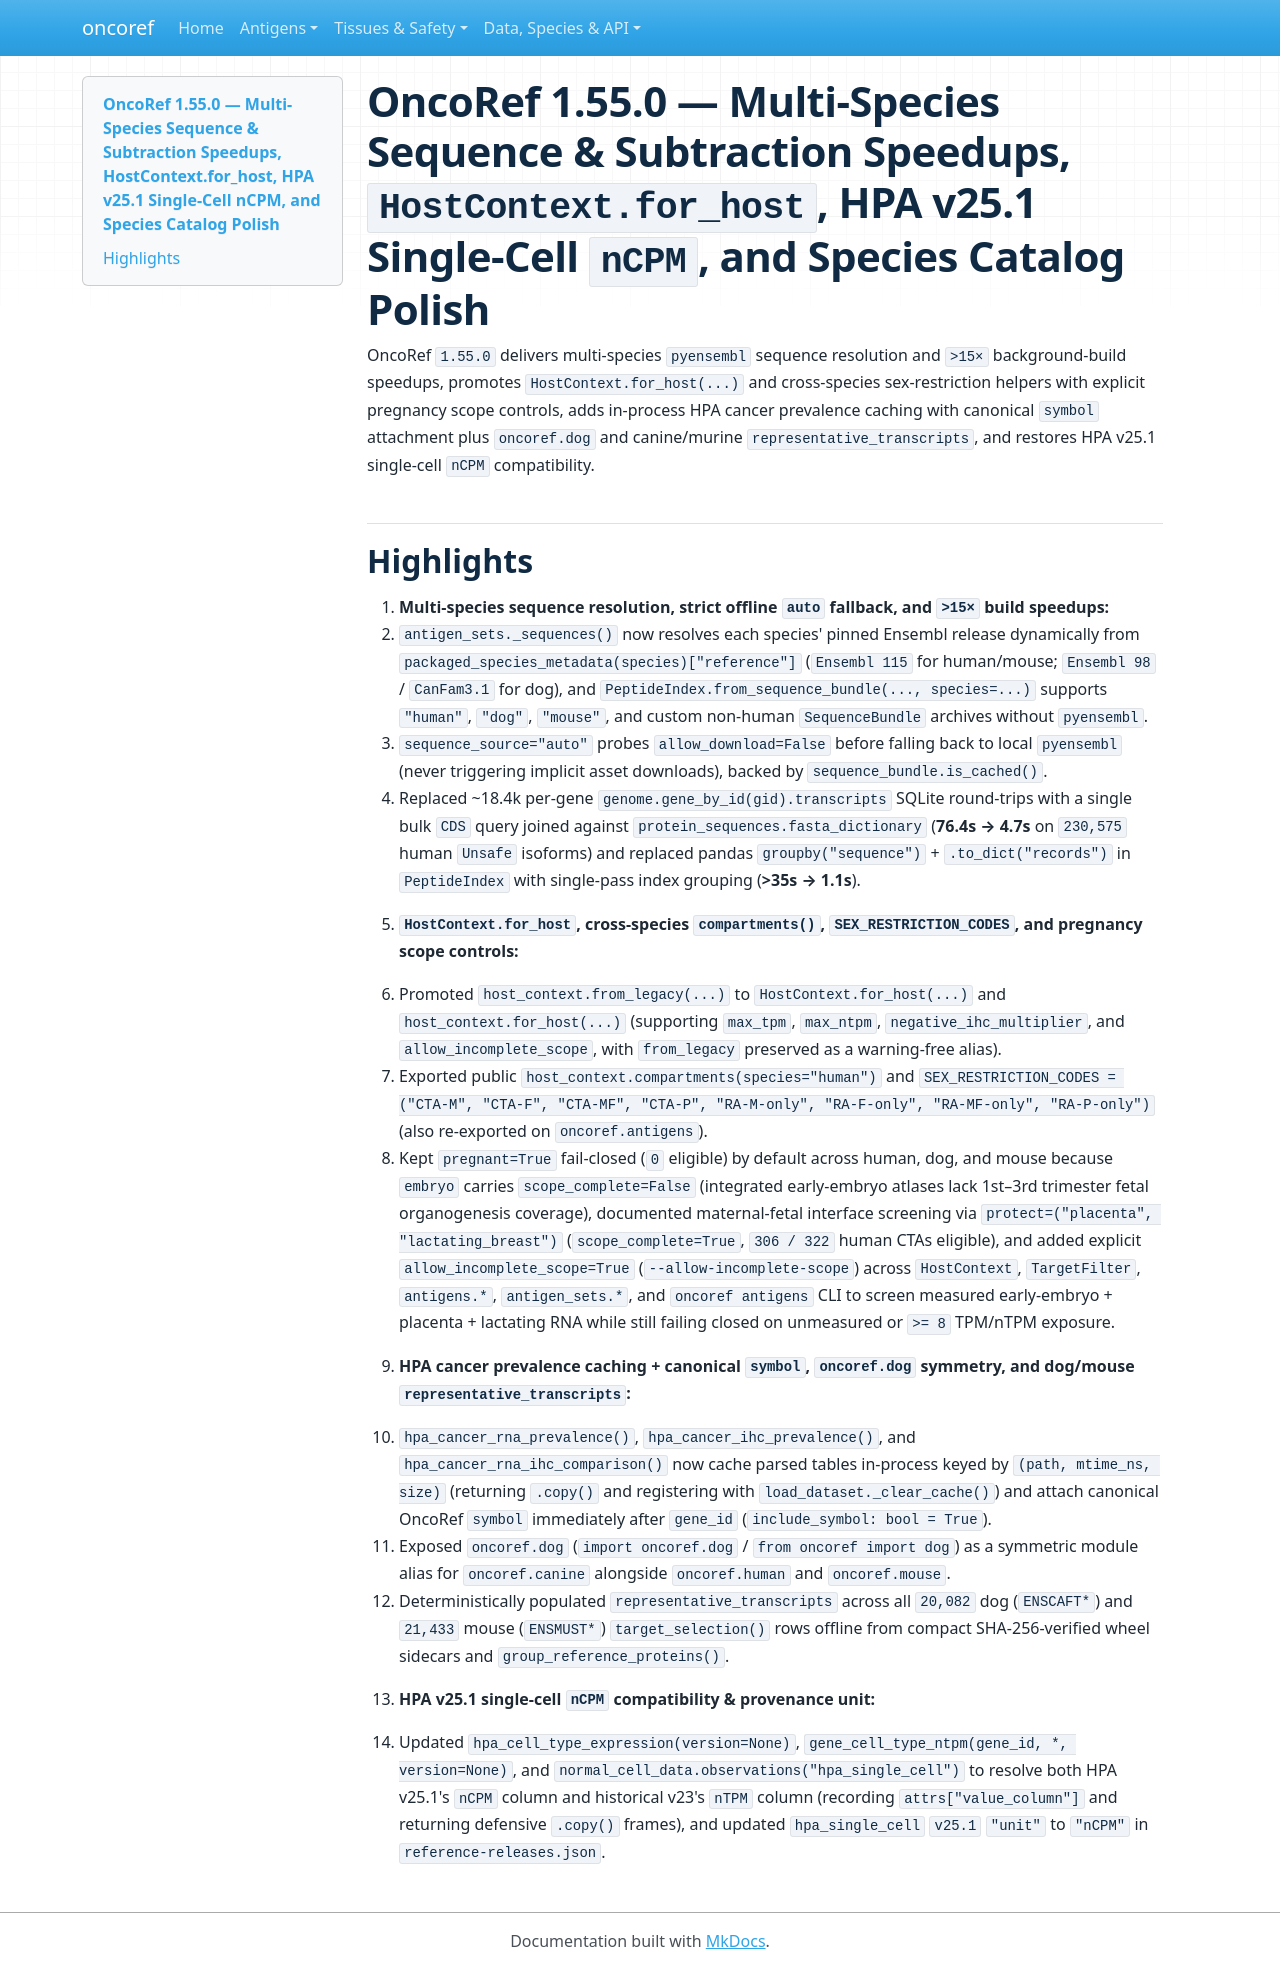

repository: pirl-unc/oncoref · page: cta-release-1.55.0/index.html · generator: mkdocs

# OncoRef 1.55.0 — Multi-Species Sequence & Subtraction Speedups, `HostContext.for_host`, HPA v25.1 Single-Cell `nCPM`, and Species Catalog Polish

OncoRef `1.55.0` delivers multi-species `pyensembl` sequence resolution and `>15×` background-build speedups, promotes `HostContext.for_host(...)` and cross-species sex-restriction helpers with explicit pregnancy scope controls, adds in-process HPA cancer prevalence caching with canonical `symbol` attachment plus `oncoref.dog` and canine/murine `representative_transcripts`, and restores HPA v25.1 single-cell `nCPM` compatibility.

## Highlights

1. **Multi-species sequence resolution, strict offline `auto` fallback, and `>15×` build speedups:**
   - `antigen_sets._sequences()` now resolves each species' pinned Ensembl release dynamically from `packaged_species_metadata(species)["reference"]` (`Ensembl 115` for human/mouse; `Ensembl 98` / `CanFam3.1` for dog), and `PeptideIndex.from_sequence_bundle(..., species=...)` supports `"human"`, `"dog"`, `"mouse"`, and custom non-human `SequenceBundle` archives without `pyensembl`.
   - `sequence_source="auto"` probes `allow_download=False` before falling back to local `pyensembl` (never triggering implicit asset downloads), backed by `sequence_bundle.is_cached()`.
   - Replaced ~18.4k per-gene `genome.gene_by_id(gid).transcripts` SQLite round-trips with a single bulk `CDS` query joined against `protein_sequences.fasta_dictionary` (**76.4s → 4.7s** on `230,575` human `Unsafe` isoforms) and replaced pandas `groupby("sequence")` + `.to_dict("records")` in `PeptideIndex` with single-pass index grouping (**>35s → 1.1s**).

2. **`HostContext.for_host`, cross-species `compartments()`, `SEX_RESTRICTION_CODES`, and pregnancy scope controls:**
   - Promoted `host_context.from_legacy(...)` to `HostContext.for_host(...)` and `host_context.for_host(...)` (supporting `max_tpm`, `max_ntpm`, `negative_ihc_multiplier`, and `allow_incomplete_scope`, with `from_legacy` preserved as a warning-free alias).
   - Exported public `host_context.compartments(species="human")` and `SEX_RESTRICTION_CODES = ("CTA-M", "CTA-F", "CTA-MF", "CTA-P", "RA-M-only", "RA-F-only", "RA-MF-only", "RA-P-only")` (also re-exported on `oncoref.antigens`).
   - Kept `pregnant=True` fail-closed (`0` eligible) by default across human, dog, and mouse because `embryo` carries `scope_complete=False` (integrated early-embryo atlases lack 1st–3rd trimester fetal organogenesis coverage), documented maternal-fetal interface screening via `protect=("placenta", "lactating_breast")` (`scope_complete=True`, `306 / 322` human CTAs eligible), and added explicit `allow_incomplete_scope=True` (`--allow-incomplete-scope`) across `HostContext`, `TargetFilter`, `antigens.*`, `antigen_sets.*`, and `oncoref antigens` CLI to screen measured early-embryo + placenta + lactating RNA while still failing closed on unmeasured or `>= 8` TPM/nTPM exposure.

3. **HPA cancer prevalence caching + canonical `symbol`, `oncoref.dog` symmetry, and dog/mouse `representative_transcripts`:**
   - `hpa_cancer_rna_prevalence()`, `hpa_cancer_ihc_prevalence()`, and `hpa_cancer_rna_ihc_comparison()` now cache parsed tables in-process keyed by `(path, mtime_ns, size)` (returning `.copy()` and registering with `load_dataset._clear_cache()`) and attach canonical OncoRef `symbol` immediately after `gene_id` (`include_symbol: bool = True`).
   - Exposed `oncoref.dog` (`import oncoref.dog` / `from oncoref import dog`) as a symmetric module alias for `oncoref.canine` alongside `oncoref.human` and `oncoref.mouse`.
   - Deterministically populated `representative_transcripts` across all `20,082` dog (`ENSCAFT*`) and `21,433` mouse (`ENSMUST*`) `target_selection()` rows offline from compact SHA-256-verified wheel sidecars and `group_reference_proteins()`.

4. **HPA v25.1 single-cell `nCPM` compatibility & provenance unit:**
   - Updated `hpa_cell_type_expression(version=None)`, `gene_cell_type_ntpm(gene_id, *, version=None)`, and `normal_cell_data.observations("hpa_single_cell")` to resolve both HPA v25.1's `nCPM` column and historical v23's `nTPM` column (recording `attrs["value_column"]` and returning defensive `.copy()` frames), and updated `hpa_single_cell` `v25.1` `"unit"` to `"nCPM"` in `reference-releases.json`.
